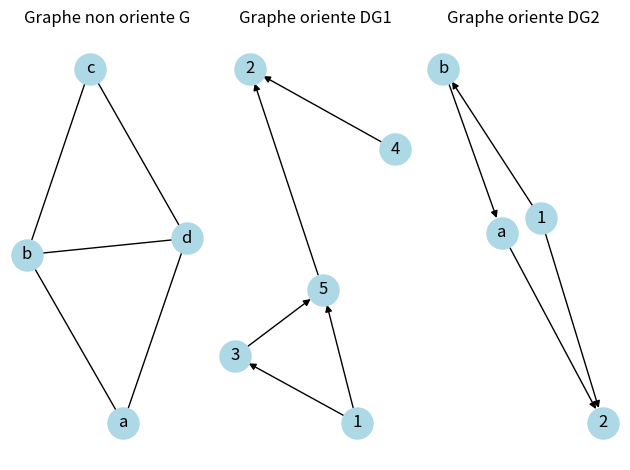

The script that saved this image:
import numpy as np
import networkx as nx
import matplotlib.pyplot as plt

# Exercice 3

# Graphe 1
G1=nx.Graph()
G1.add_nodes_from(["a","b","c","d"])
G1.add_edges_from([("b","a"),("c","b"),("a","d"),("b","d"),("d","c")])

#specifiy positions of nodes




# Graphe 2
DG1=nx.DiGraph()
DG1.add_nodes_from([1,2,3,4,5])
#specifiy positions of nodes
DG1.add_edges_from([(1,5),(1,3),(4,2),(5,2),(3,5)])


# Graphe 3
DG2=nx.DiGraph()
DG2.add_nodes_from([1,2,"a","b"])
#specifiy positions of nodes
DG2.add_edges_from([("a",2),(1,"b"),("b","a"),(1,2)])

fig,(ax1,ax2,ax3) = plt.subplots(1,3)
nx.draw(G1,with_labels=True,ax=ax1,node_color="lightblue",node_size=500)
nx.draw(DG1,with_labels=True,ax=ax2,node_color="lightblue",node_size=500)
nx.draw(DG2,with_labels=True,ax=ax3,node_color="lightblue",node_size=500)

ax1.set_title("Graphe non oriente G")
ax2.set_title("Graphe oriente DG1")
ax3.set_title("Graphe oriente DG2")
plt.tight_layout()
plt.show()
